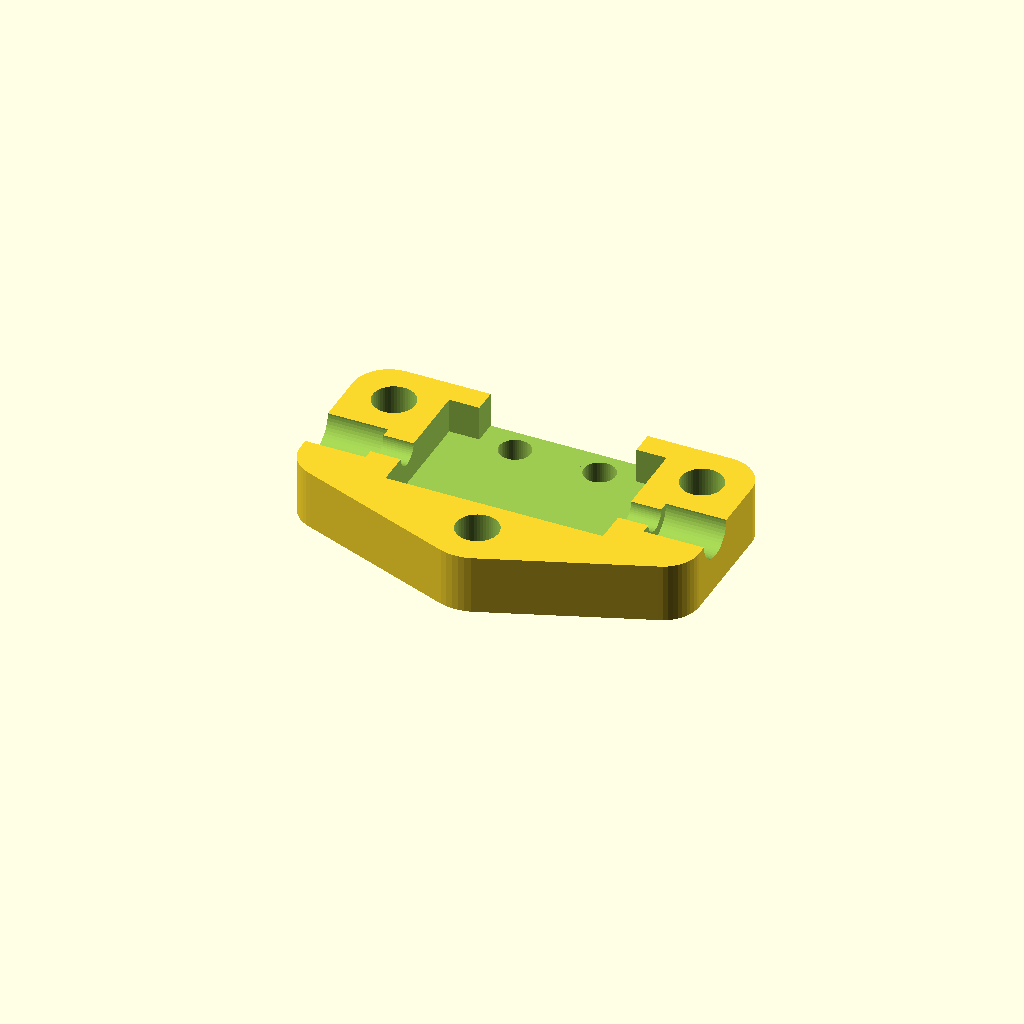
Cell 1: the model at its default parameters.
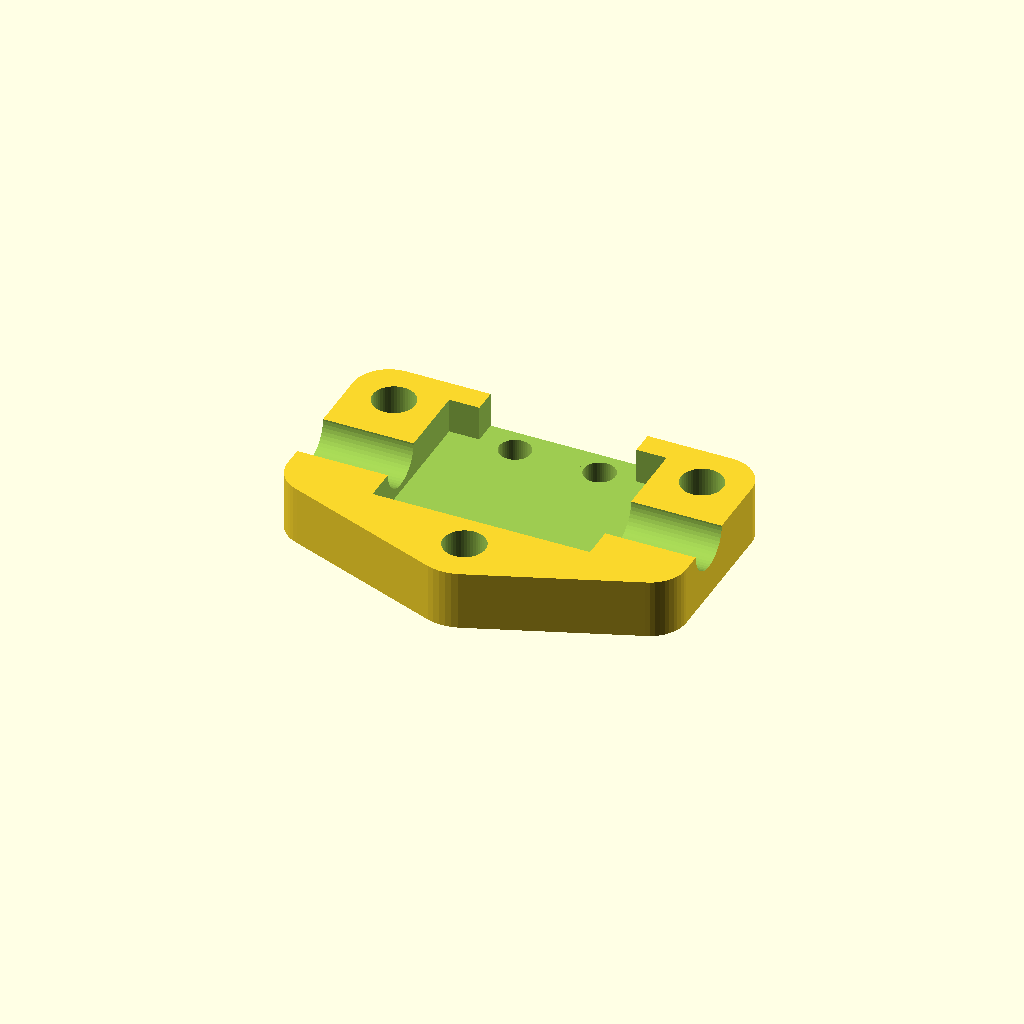
Cell 2: the same model with filamentDiameter = 4.6.
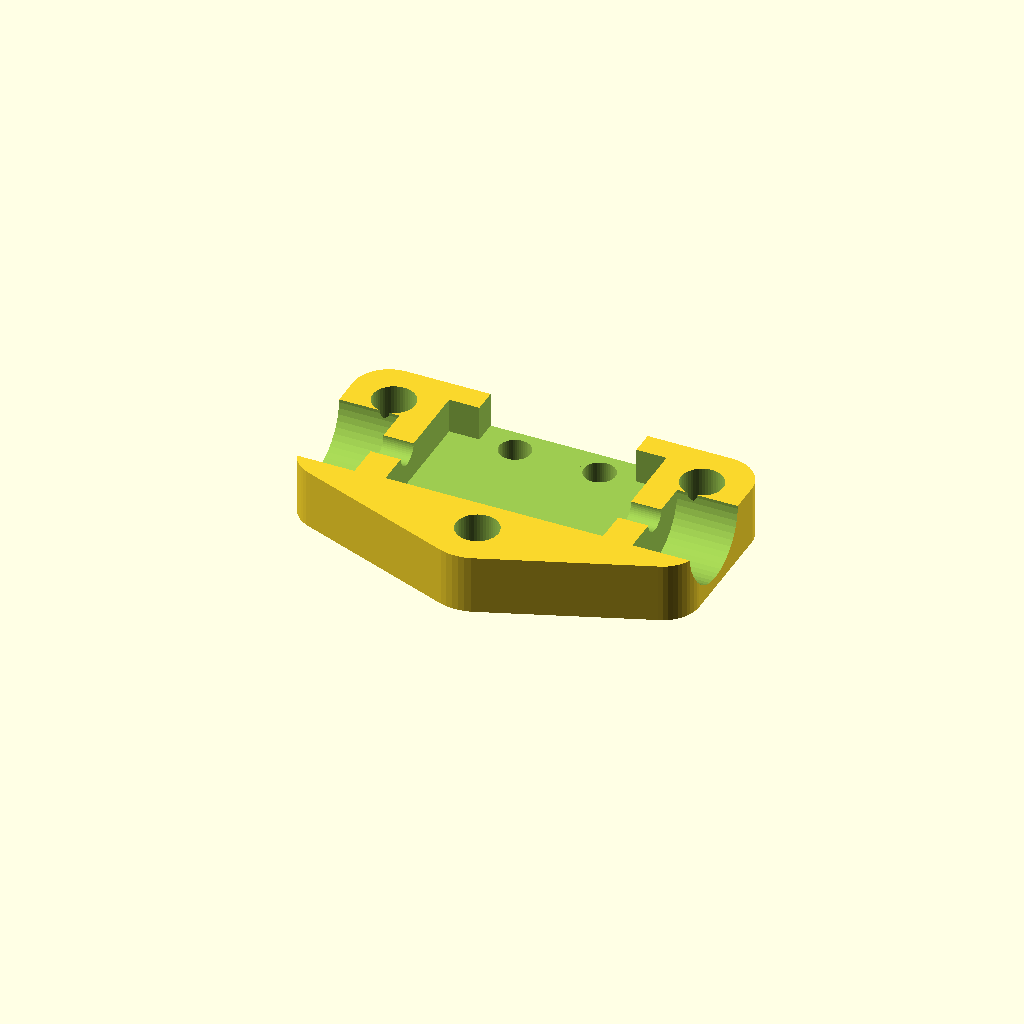
Cell 3: the same model with ptfeDiameter = 8.
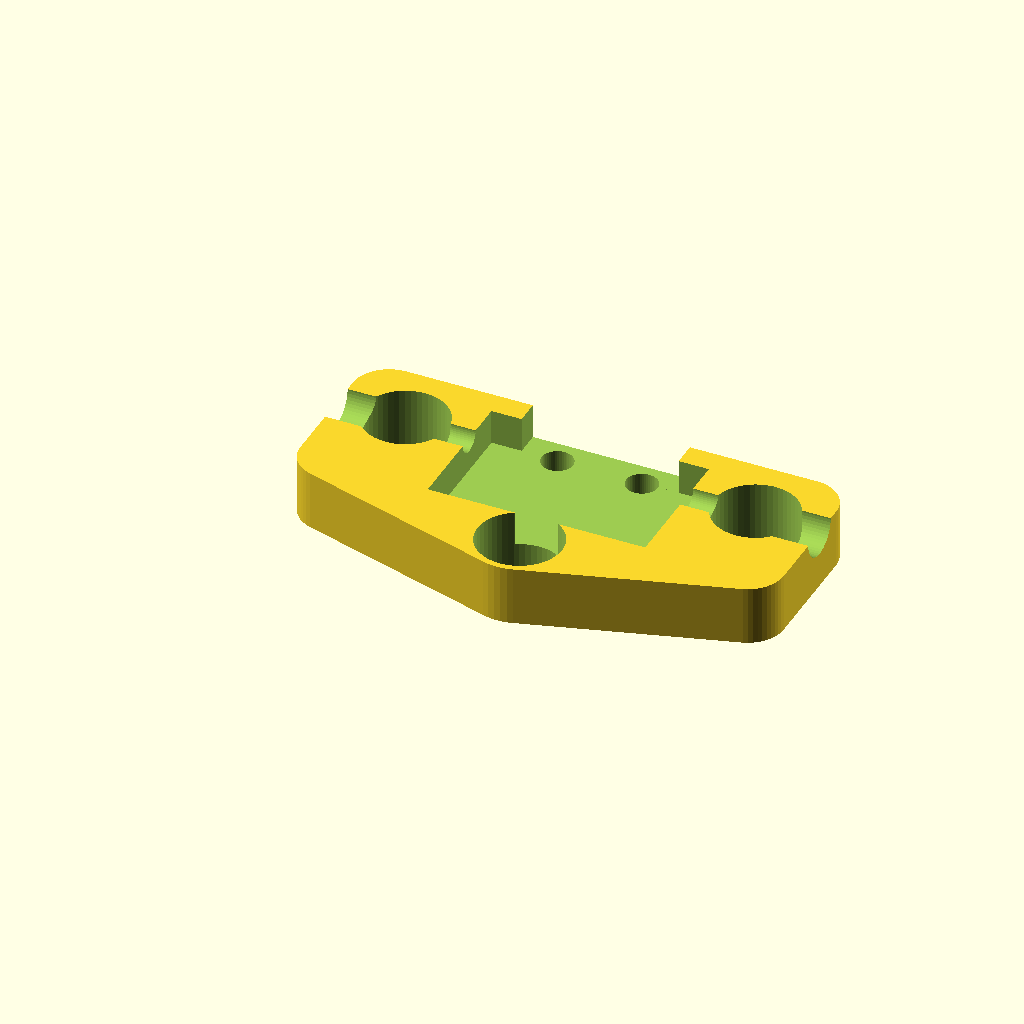
Cell 4: the same model with screwDiameter = 7.
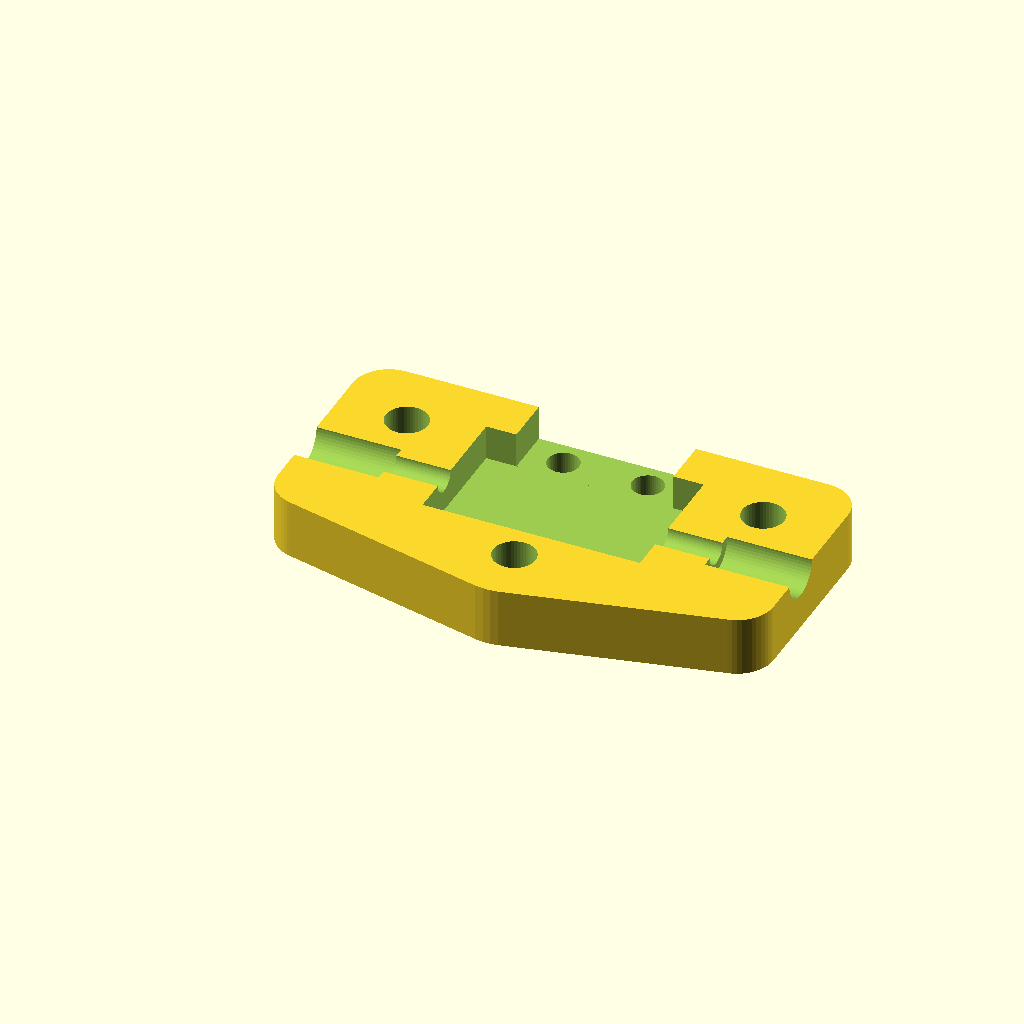
Cell 5: walls = 4 (everything else at default).
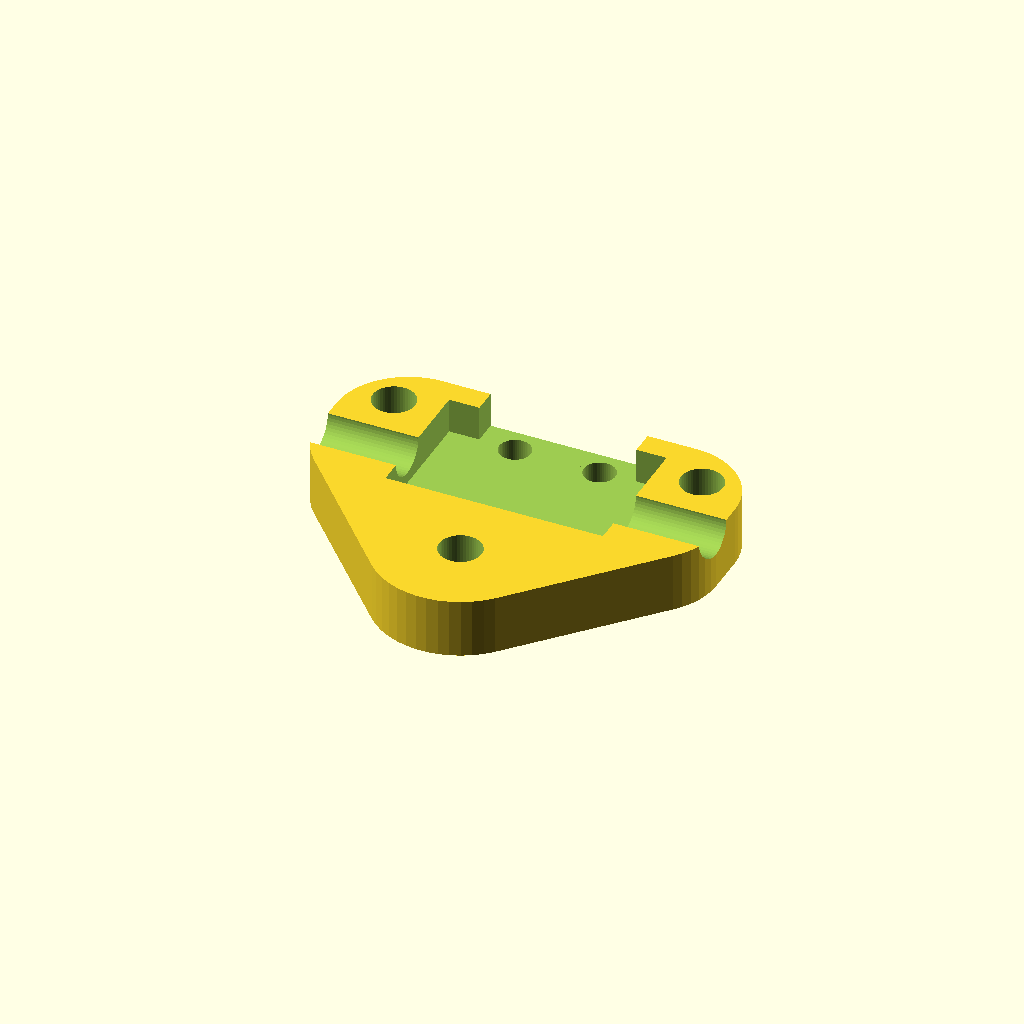
Cell 6 — radius set to 6, the other parameters unchanged.
All cells are drawn from one camera (rotation 55°, 0°, 25°, orthographic, colour scheme Cornfield), so only the parameter changes between them.
OpenSCAD source file inputs/thingiverse/thing-2665162/files/filament_runout.scad:
filamentDiameter = 2.3;
ptfeDiameter = 4;
screwDiameter = 3.5;
walls = 2;
radius = 3;
bottomHeight = 2;

switchLength = 13;
switchHeight = 5.8;
switchWidth = 6.5;
switchPadding = 2.5;
switchDiameter = 2.6;
switchOffsetX = 3;
switchOffsetY = 0.8;

/* [Hidden] */
$fn = 50;
filamentRadius = filamentDiameter / 2;
ptfeRadius = ptfeDiameter / 2;
screwRadius = screwDiameter / 2;
switchRadius = switchDiameter / 2;

length = (walls * 2 + switchPadding + screwDiameter) * 2 + switchLength;
width = walls * 2 + filamentDiameter + switchWidth + switchPadding;
height = switchHeight / 2 + bottomHeight;

difference() {
  hull() {
    translate([radius, -radius, 0])
      cylinder(r=radius, h=height);

    translate([length - radius, -radius, 0])
      cylinder(r=radius, h=height);
    
    translate([length - radius, radius - width, 0])
      cylinder(r=radius, h=height);
    
    translate([radius, radius - width, 0])
      cylinder(r=radius, h=height);
    
    translate([length / 2, -width + walls - radius, 0])
      cylinder(r=radius + walls / 2, h=height);
  }

  // Switch cutout
  group() {
    translate([walls * 2 + screwDiameter + switchPadding, -switchWidth, bottomHeight])
      cube([switchLength, switchWidth + 1, height]);

    translate([walls * 2 + screwDiameter, -width + walls, bottomHeight])
      cube([switchLength + switchPadding * 2, width - walls * 2, height]);
  }
  
  // Filament
  translate([-1, -width + walls + screwDiameter + filamentRadius - 0.8, height])
    rotate([0, 90, 0])
      cylinder(r=filamentRadius, h= length + 2);

  // PTFE tube holes
  group() {
    translate([-1, -width + walls + screwDiameter + filamentRadius - 0.8, height])
      rotate([0, 90, 0])
        cylinder(r=ptfeRadius, h= walls + radius + 1);

    translate([length - walls - radius, -width + walls + screwDiameter + filamentRadius - 0.8, height])
      rotate([0, 90, 0])
        cylinder(r=ptfeRadius, h= walls + radius + 1);
  }
  
  // Screwholes
  group() {
    translate([screwRadius + walls, -screwRadius - walls, -1])
      cylinder(r=screwRadius, h=height + 2);
    
    translate([length - walls - screwRadius, -screwRadius - walls, -1])
      cylinder(r=screwRadius, h=height + 2);
    
    translate([length / 2, -width + walls - radius, -1])
      cylinder(r=screwRadius, h=height + 2);
  }
  
  // Switch Holes
  group() {
    translate([walls * 2 + screwDiameter + switchPadding + switchOffsetX, -switchRadius - switchOffsetY, -1])
      cylinder(r=switchRadius, h=height);

    translate([walls * 2 + screwDiameter + switchPadding + switchLength - switchOffsetX, -switchRadius - switchOffsetY, -1])
      cylinder(r=switchRadius, h=height);
  
  }
}
Parameter table extracted from the source (name, type, default, range or options):
filamentDiameter: number, default 2.3
ptfeDiameter: number, default 4
screwDiameter: number, default 3.5
walls: number, default 2
radius: number, default 3
bottomHeight: number, default 2
switchLength: number, default 13
switchHeight: number, default 5.8
switchWidth: number, default 6.5
switchPadding: number, default 2.5
switchDiameter: number, default 2.6
switchOffsetX: number, default 3
switchOffsetY: number, default 0.8
